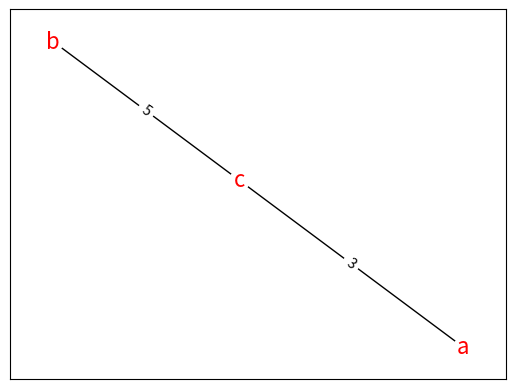

Reproduce this figure in Python.
#!/usr/bin/env python
# -*- coding: utf-8 -*-

#
# Created by Kohei Kai(2017)
import networkx as nx
import matplotlib.pylab as plt

G = nx.Graph()
G.add_node("a")
G.add_nodes_from(["b","c"])
G.add_edge("a","c",weight=3)
G.add_edge("b","c",weight=5)

pos = nx.spring_layout(G)
edge_labels = {("a","c"):3,("b","c"):5}

nx.draw_networkx_nodes(G, pos, node_size=200, node_color="w")
nx.draw_networkx_edges(G, pos, width=1)
nx.draw_networkx_edge_labels(G, pos,edge_labels)
nx.draw_networkx_labels(G, pos ,font_size=16, font_color="r")

plt.xticks([])
plt.yticks([])
plt.show()
